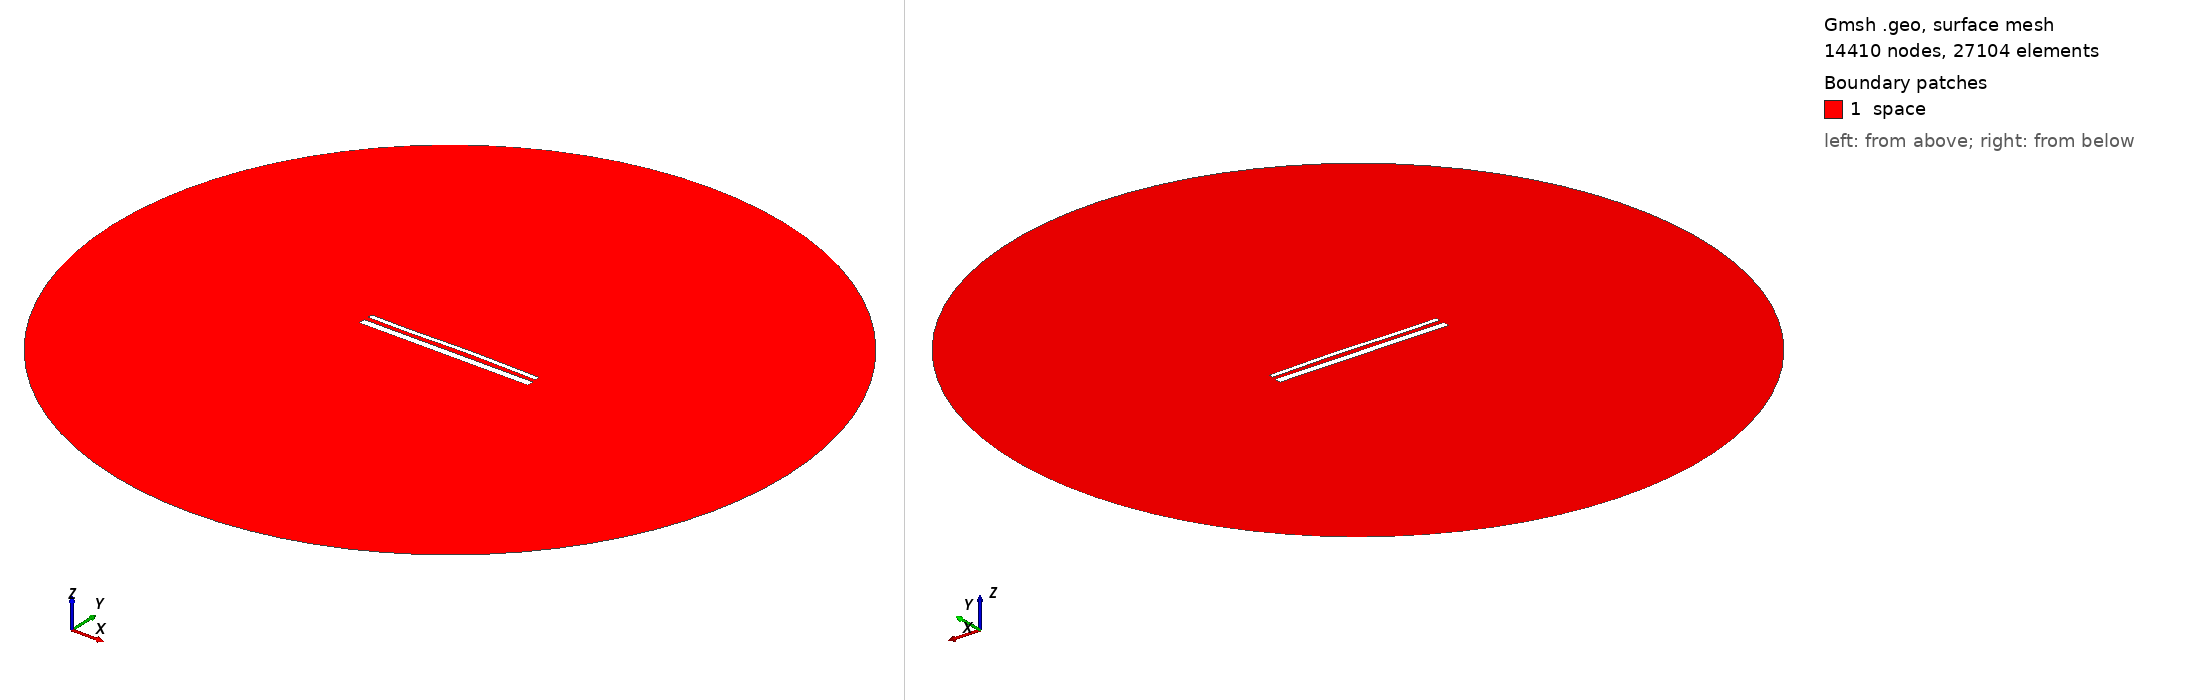

Gmsh geometry script, surface-meshed: 14410 nodes, 27104 surface elements. Boundary patches (legend numbers): 1 space. Left view from above one corner, right view from below the opposite corner. Legend entries are the model's physical surfaces. The drawing asked Gmsh for element sizes between 1% and 20% of the model's largest extent; the script's own settings can give other sizes.

=== 15352.geo (drawn) ===
//---------------------------------------
// Geometry kernel
//---------------------------------------

SetFactory("OpenCASCADE");



//---------------------------------------
// Parameters of the geometry
//---------------------------------------

// Overetch of the upper plate
overetch = 0.5;

// Distance between the plates
distance = 2.5;

// Discretization over the x axis (for the deformation)
nx = 50; 

// Length of the plate
L = 100 - overetch; 

// Number of modes
n = 4; 

// 1st mode coefficient
coeff(1) = 0.0;
beta(1) = 0.596864 * 3.1415926535 / L;

// 2nd mode coefficient
coeff(2) = 0.15;
beta(2) = 1.49418 * 3.1415926535 / L;

// 3rd mode coefficient
coeff(3) = -0.15;
beta(3) = 2.50025 * 3.1415926535 / L;

// 4th mode coefficient
coeff(4) = -0.075;
beta(4) = 3.49999 * 3.1415926535 / L;



//---------------------------------------
// Upper plate (deformed rectangle)
//---------------------------------------

// Coordiantes of the upper plate
xmin = -50;
xmax = 50 - overetch;

// Height of the upper plate
yheight = 4 - 2 * overetch;

// Indexes of the points
UpperID[] = {};
LowerID[] = {};
LeftID[] = {};
RightID[] = {};

// Point index
p = 1;

// Horizontal edges
For i In {1:nx}
    x = xmin + (i-1)*(xmax - xmin)/(nx-1);

    y_bottom = distance / 2 + overetch;
    For j In {1:n}
        C = (Cosh(beta(j)*L) + Cos(beta(j)*L)) / (Sinh(beta(j)*L) + Sin(beta(j)*L));
        y_bottom  = y_bottom + coeff(j) * (Cosh(beta(j)*(x+50)) - Cos(beta(j)*(x+50)) - C * (Sinh(beta(j)*(x+50)) - Sin(beta(j)*(x+50))));
    EndFor

    y_top = y_bottom + yheight;

    Point(p) = {x, y_top, 0, 1.0};
    UpperID[i] = p;
    p = p + 1;

    Point(p) = {x, y_bottom, 0, 1.0};
    LowerID[i] = p;
    p = p + 1;
EndFor

// Create point lists
UpperPts[] = {}; LowerPts[] = {};
For i In {1:nx}
  UpperPts[] += {UpperID[i]};
  LowerPts[] += {LowerID[i]};
EndFor

// Build splines
Spline(1) = {UpperPts[]};
Spline(2) = {LowerPts[]};
Line(3) = {LowerPts[nx-1], UpperPts[nx-1]};
Line(4) = {LowerPts[0], UpperPts[0]};

// Build the plane surface
Curve Loop(1) = {2, 3, -1, -4};
Plane Surface(1) = {1};



//---------------------------------------
// Lower plate (rectangle)
//---------------------------------------

// Vertices
Point(1001) = {-50, -1, 0, 1.0};
Point(1002) = { 50, -1, 0, 1.0};
Point(1003) = { 50,  -5, 0, 1.0};
Point(1004) = {-50,  -5, 0, 1.0};

// Edges
Line(5) = {1001, 1002};
Line(6) = {1002, 1003};
Line(7) = {1003, 1004};
Line(8) = {1004, 1001};

// Plane surface
Line Loop(2) = {5, 6, 7, 8};
Plane Surface(2) = {2}; 



//---------------------------------------
// Outer (fictious) boundary
//---------------------------------------

// Points
Point(1005) = {0, 0, 0};       // Center
Point(1006) = {200, 0, 0};     // Start point
Point(1007) = {0, 200, 0};     // 90 degrees
Point(1008) = {-200, 0, 0};    // 180 degrees
Point(1009) = {0, -200, 0};    // 270 degrees

// Circle arcs (each needs start, center, end)
Circle(9) = {1006, 1005, 1007};
Circle(10) = {1007, 1005, 1008};
Circle(11) = {1008, 1005, 1009};
Circle(12) = {1009, 1005, 1006};

// Plane surface for the entire domain
Curve Loop(3) = {9, 10, 11, 12};
Surface(3) = {3};

// Subtract the plates from the whole domain to obtain the actual domain where we want to solve the equations
BooleanDifference{ Surface{3}; Delete; }{ Surface{1}; Surface{2}; Delete; }




//---------------------------------------
// Transfinite Lines/Curves
//---------------------------------------

// Set the number of points on the boundaries
r = 7;

// Plates
Transfinite Curve {1, 2} = 50*r Using Progression 1;
Transfinite Curve {3, 4} = 2*r Using Progression 1;
Transfinite Line {5, 7} = 50*r Using Progression 1;
Transfinite Line {6, 8} = 2*r Using Progression 1;

// Outer boundary
Transfinite Line {9, 10, 11, 12} = 20 Using Progression 1;



//---------------------------------------
// Physical groups
//---------------------------------------                

// Physical curves (boundaries)
Physical Line("force_segment", 10) = {2};
Physical Line("upper_plate", 11) = {1, 3, 4};
Physical Line("lower_plate", 12) = {5, 6, 7, 8};
Physical Line("boundary", 20) = {9, 10, 11, 12};

// Physical Surfaces
Physical Surface("space", 30) = {3};



//---------------------------------------
// 6. Generate the Mesh
//---------------------------------------

// 2D mesh generation
Mesh 2;
